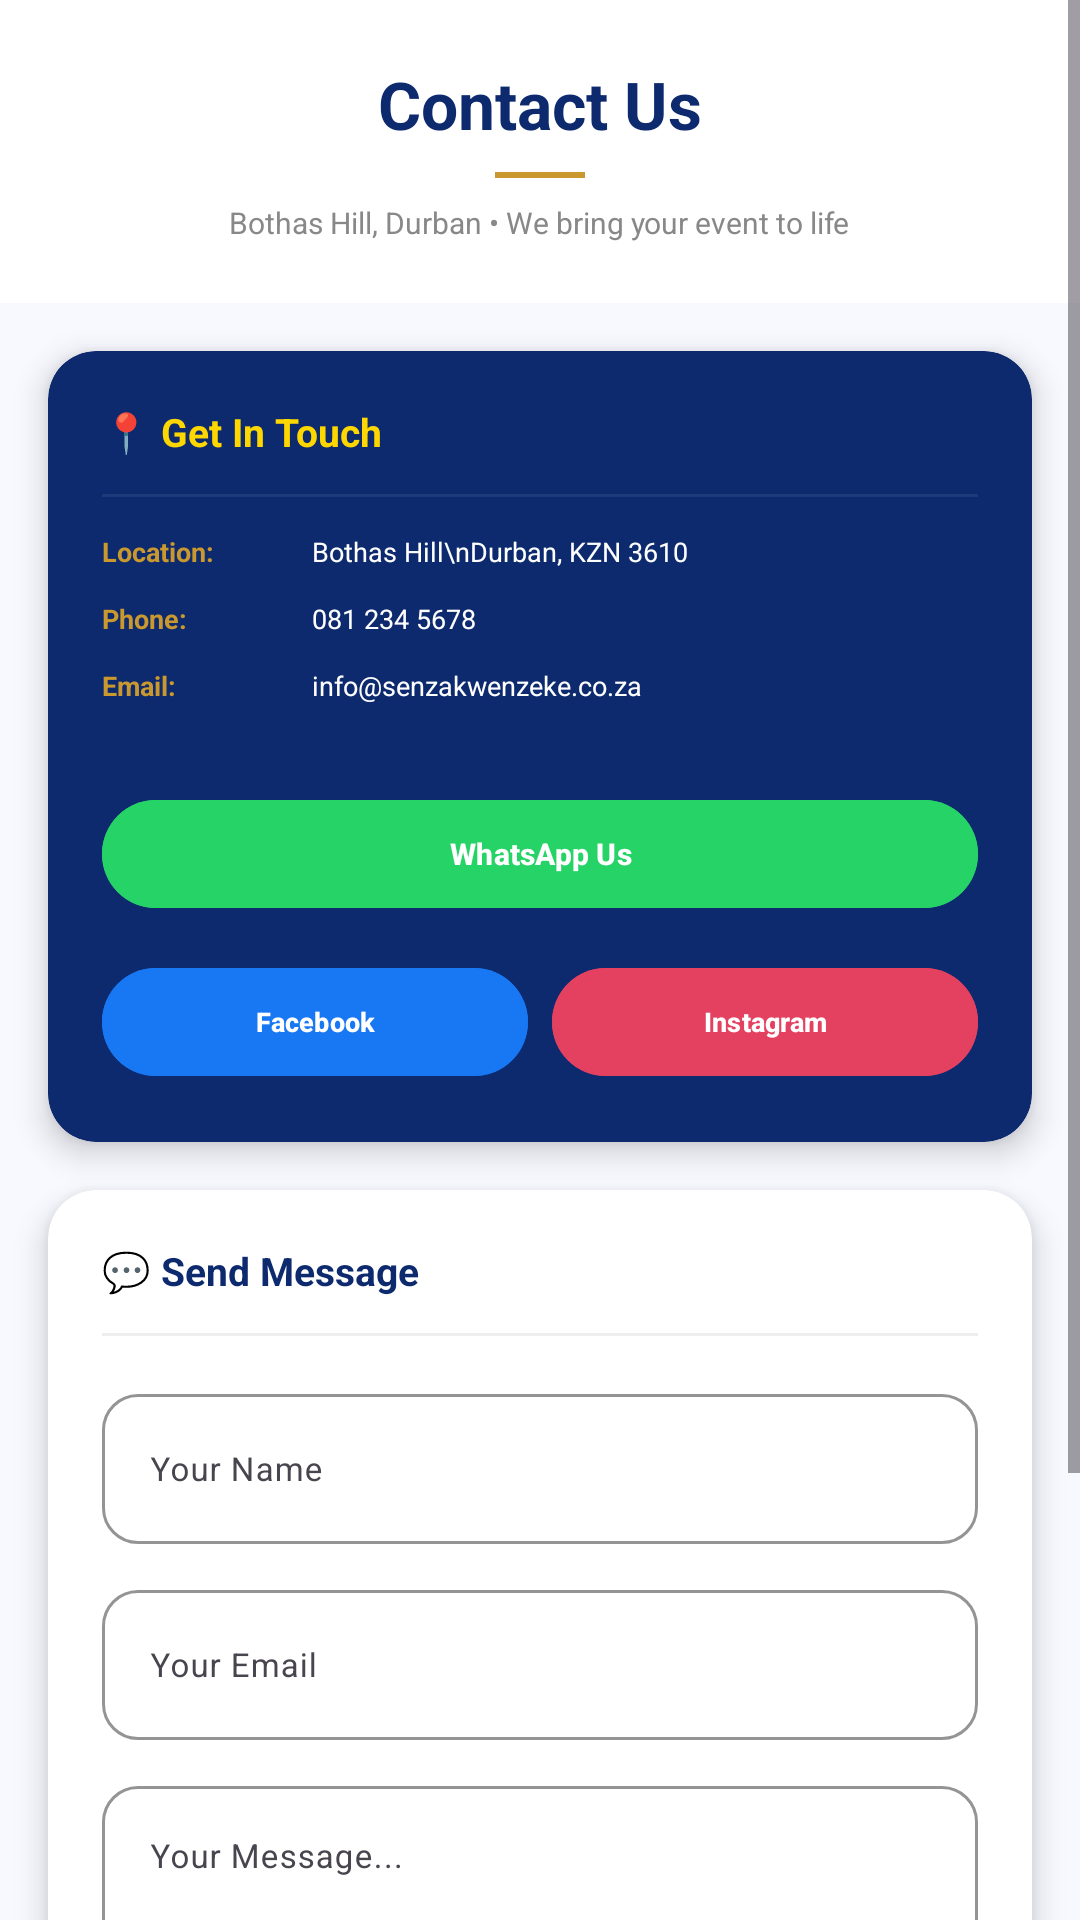

Here is an Android app screen rendered from its layout file. Give the layout XML and the strings, colors and styles it references.
<!-- AndroidManifest.xml: application theme Theme.SenzakwenzekeApplication -->
<!-- res/layout/activity_contact.xml -->
<?xml version="1.0" encoding="utf-8"?>
<ScrollView xmlns:android="http://schemas.android.com/apk/res/android"
    xmlns:app="http://schemas.android.com/apk/res-auto"
    android:layout_width="match_parent"
    android:layout_height="match_parent"
    android:background="#F8F9FF">

    <LinearLayout android:layout_width="match_parent" android:layout_height="wrap_content" android:orientation="vertical">

        
        <LinearLayout android:layout_width="match_parent" android:layout_height="wrap_content" android:orientation="vertical" android:gravity="center" android:padding="20dp" android:background="#FFFFFF">
            <TextView android:layout_width="wrap_content" android:layout_height="wrap_content" android:text="Contact Us" android:textSize="22sp" android:textStyle="bold" android:textColor="#0D2A6E"/>
            <View android:layout_width="30dp" android:layout_height="2dp" android:background="#C9982E" android:layout_marginTop="8dp" android:layout_marginBottom="8dp"/>
            <TextView android:layout_width="wrap_content" android:layout_height="wrap_content" android:text="Bothas Hill, Durban • We bring your event to life" android:textSize="10sp" android:textColor="#888888"/>
        </LinearLayout>

        
        <androidx.cardview.widget.CardView android:layout_width="match_parent" android:layout_height="wrap_content" app:cardCornerRadius="16dp" app:cardElevation="6dp" android:layout_margin="16dp" app:cardBackgroundColor="#0D2A6E">
            <LinearLayout android:layout_width="match_parent" android:layout_height="wrap_content" android:orientation="vertical" android:padding="18dp">
                <TextView android:layout_width="wrap_content" android:layout_height="wrap_content" android:text="📍 Get In Touch" android:textSize="13sp" android:textStyle="bold" android:textColor="#FFD700"/>
                <View android:layout_width="match_parent" android:layout_height="1dp" android:background="#1A3A7A" android:layout_marginTop="12dp" android:layout_marginBottom="12dp"/>

                <LinearLayout android:layout_width="match_parent" android:layout_height="wrap_content" android:orientation="horizontal" android:layout_marginBottom="10dp">
                    <TextView android:layout_width="70dp" android:layout_height="wrap_content" android:text="Location:" android:textSize="9sp" android:textColor="#C9982E" android:textStyle="bold"/>
                    <TextView android:layout_width="wrap_content" android:layout_height="wrap_content" android:text="Bothas Hill\nDurban, KZN 3610" android:textSize="9sp" android:textColor="#FFFFFF" android:lineSpacingExtra="2dp"/>
                </LinearLayout>

                <LinearLayout android:layout_width="match_parent" android:layout_height="wrap_content" android:orientation="horizontal" android:layout_marginBottom="10dp">
                    <TextView android:layout_width="70dp" android:layout_height="wrap_content" android:text="Phone:" android:textSize="9sp" android:textColor="#C9982E" android:textStyle="bold"/>
                    <TextView android:layout_width="wrap_content" android:layout_height="wrap_content" android:text="081 234 5678" android:textSize="9sp" android:textColor="#FFFFFF"/>
                </LinearLayout>

                <LinearLayout android:layout_width="match_parent" android:layout_height="wrap_content" android:orientation="horizontal" android:layout_marginBottom="10dp">
                    <TextView android:layout_width="70dp" android:layout_height="wrap_content" android:text="Email:" android:textSize="9sp" android:textColor="#C9982E" android:textStyle="bold"/>
                    <TextView android:layout_width="wrap_content" android:layout_height="wrap_content" android:text="info@senzakwenzeke.co.za" android:textSize="9sp" android:textColor="#FFFFFF"/>
                </LinearLayout>

                <com.google.android.material.button.MaterialButton android:id="@+id/btnWhatsApp" android:layout_width="match_parent" android:layout_height="44dp" android:layout_marginTop="18dp" android:text="WhatsApp Us" android:textSize="10sp" android:textStyle="bold" app:cornerRadius="22dp" android:backgroundTint="#25D366" android:textColor="#FFFFFF"/>

                <LinearLayout android:layout_width="match_parent" android:layout_height="wrap_content" android:orientation="horizontal" android:layout_marginTop="12dp">
                    <com.google.android.material.button.MaterialButton android:id="@+id/btnFacebook" android:layout_width="0dp" android:layout_weight="1" android:layout_height="44dp" android:layout_marginEnd="8dp" android:text="Facebook" android:textSize="9sp" android:textStyle="bold" app:cornerRadius="22dp" android:backgroundTint="#1877F2" android:textColor="#FFFFFF"/>
                    <com.google.android.material.button.MaterialButton android:id="@+id/btnInstagram" android:layout_width="0dp" android:layout_weight="1" android:layout_height="44dp" android:text="Instagram" android:textSize="9sp" android:textStyle="bold" app:cornerRadius="22dp" android:backgroundTint="#E4405F" android:textColor="#FFFFFF"/>
                </LinearLayout>
            </LinearLayout>
        </androidx.cardview.widget.CardView>

        
        <androidx.cardview.widget.CardView android:layout_width="match_parent" android:layout_height="wrap_content" app:cardCornerRadius="16dp" app:cardElevation="6dp" android:layout_marginStart="16dp" android:layout_marginEnd="16dp" android:layout_marginBottom="16dp" app:cardBackgroundColor="#FFFFFF">
            <LinearLayout android:layout_width="match_parent" android:layout_height="wrap_content" android:orientation="vertical" android:padding="18dp">
                <TextView android:layout_width="wrap_content" android:layout_height="wrap_content" android:text="💬 Send Message" android:textSize="13sp" android:textStyle="bold" android:textColor="#0D2A6E"/>
                <View android:layout_width="match_parent" android:layout_height="1dp" android:background="#EEEEEE" android:layout_marginTop="12dp" android:layout_marginBottom="14dp"/>

                <com.google.android.material.textfield.TextInputLayout android:layout_width="match_parent" android:layout_height="wrap_content" android:hint="Your Name" app:boxCornerRadiusTopStart="12dp" app:boxCornerRadiusTopEnd="12dp" app:boxCornerRadiusBottomStart="12dp" app:boxCornerRadiusBottomEnd="12dp" app:boxStrokeColor="#0D2A6E" android:layout_marginBottom="10dp">
                    <com.google.android.material.textfield.TextInputEditText android:id="@+id/etName" android:layout_width="match_parent" android:layout_height="50dp" android:textSize="11sp"/>
                </com.google.android.material.textfield.TextInputLayout>

                <com.google.android.material.textfield.TextInputLayout android:layout_width="match_parent" android:layout_height="wrap_content" android:hint="Your Email" app:boxCornerRadiusTopStart="12dp" app:boxCornerRadiusTopEnd="12dp" app:boxCornerRadiusBottomStart="12dp" app:boxCornerRadiusBottomEnd="12dp" app:boxStrokeColor="#0D2A6E" android:layout_marginBottom="10dp">
                    <com.google.android.material.textfield.TextInputEditText android:id="@+id/etEmail" android:layout_width="match_parent" android:layout_height="50dp" android:textSize="11sp"/>
                </com.google.android.material.textfield.TextInputLayout>

                <com.google.android.material.textfield.TextInputLayout android:layout_width="match_parent" android:layout_height="wrap_content" android:hint="Your Message..." app:boxCornerRadiusTopStart="12dp" app:boxCornerRadiusTopEnd="12dp" app:boxCornerRadiusBottomStart="12dp" app:boxCornerRadiusBottomEnd="12dp" app:boxStrokeColor="#0D2A6E">
                    <com.google.android.material.textfield.TextInputEditText android:id="@+id/etMessage" android:layout_width="match_parent" android:layout_height="90dp" android:textSize="11sp" android:gravity="top"/>
                </com.google.android.material.textfield.TextInputLayout>

                <com.google.android.material.button.MaterialButton android:id="@+id/btnSendMessage" android:layout_width="match_parent" android:layout_height="48dp" android:layout_marginTop="16dp" android:text="Send Message" android:textSize="10sp" android:textStyle="bold" app:cornerRadius="24dp" android:backgroundTint="#0D2A6E" android:textColor="#FFD700"/>
            </LinearLayout>
        </androidx.cardview.widget.CardView>

        <TextView android:layout_width="match_parent" android:layout_height="wrap_content" android:text="© 2026 Senzakwenzeke • Bothas Hill, Durban" android:textSize="8sp" android:textColor="#999999" android:gravity="center" android:padding="20dp"/>
    </LinearLayout>
</ScrollView>
<!-- resources referenced by this layout -->
<resources>
  <style name="Theme.SenzakwenzekeApplication" parent="Base.Theme.SenzakwenzekeApplication" />
  <style name="Base.Theme.SenzakwenzekeApplication" parent="Theme.Material3.DayNight.NoActionBar">
          
          
      </style>
</resources>
